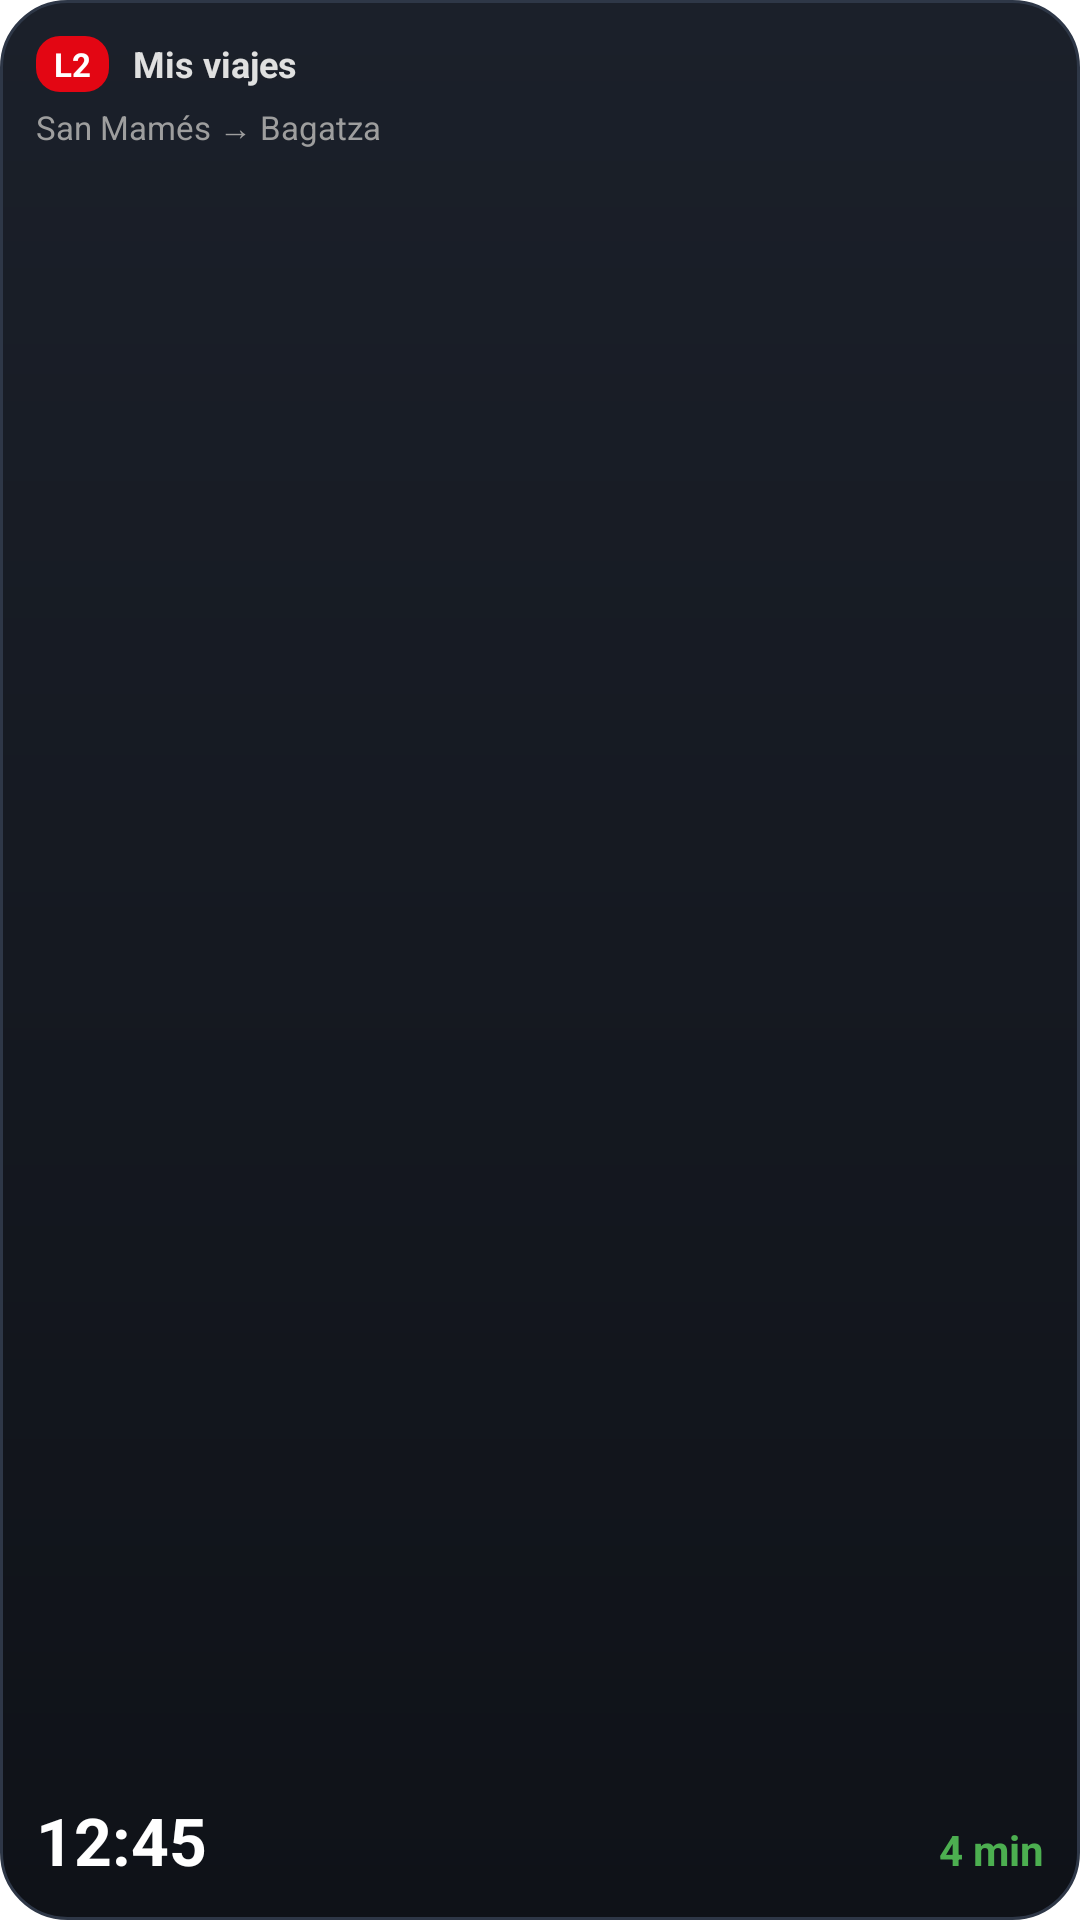

Layout XML and referenced resources for this Android screen:
<!-- AndroidManifest.xml: fallback theme Theme.MaterialComponents.DayNight.NoActionBar -->
<!-- res/layout/transit_widget_small.xml -->
<?xml version="1.0" encoding="utf-8"?>
<LinearLayout xmlns:android="http://schemas.android.com/apk/res/android"
    android:id="@+id/widget_root"
    android:layout_width="match_parent"
    android:layout_height="match_parent"
    android:background="@drawable/widget_background"
    android:orientation="vertical"
    android:padding="12dp">

    <LinearLayout
        android:layout_width="match_parent"
        android:layout_height="wrap_content"
        android:gravity="center_vertical"
        android:orientation="horizontal">

        <TextView
            android:id="@+id/widget_line"
            android:layout_width="wrap_content"
            android:layout_height="wrap_content"
            android:background="@drawable/widget_line_badge"
            android:paddingStart="6dp"
            android:paddingTop="2dp"
            android:paddingEnd="6dp"
            android:paddingBottom="2dp"
            android:text="L2"
            android:textColor="#FFFFFF"
            android:textSize="11sp"
            android:textStyle="bold" />

        <TextView
            android:id="@+id/widget_trip_name"
            android:layout_width="0dp"
            android:layout_height="wrap_content"
            android:layout_marginStart="8dp"
            android:layout_weight="1"
            android:ellipsize="end"
            android:maxLines="1"
            android:text="Mis viajes"
            android:textColor="#E0E0E0"
            android:textSize="12sp"
            android:textStyle="bold" />
    </LinearLayout>

    <TextView
        android:id="@+id/widget_route_summary"
        android:layout_width="match_parent"
        android:layout_height="wrap_content"
        android:layout_marginTop="4dp"
        android:ellipsize="end"
        android:maxLines="1"
        android:text="San Mamés → Bagatza"
        android:textColor="#9E9E9E"
        android:textSize="11sp" />

    <View
        android:layout_width="match_parent"
        android:layout_height="0dp"
        android:layout_weight="1" />

    <LinearLayout
        android:layout_width="match_parent"
        android:layout_height="wrap_content"
        android:gravity="bottom"
        android:orientation="horizontal">

        <TextView
            android:id="@+id/widget_departure_time"
            android:layout_width="wrap_content"
            android:layout_height="wrap_content"
            android:text="12:45"
            android:textColor="#FFFFFF"
            android:textSize="22sp"
            android:textStyle="bold" />

        <View
            android:layout_width="0dp"
            android:layout_height="1dp"
            android:layout_weight="1" />

        <TextView
            android:id="@+id/widget_countdown"
            android:layout_width="wrap_content"
            android:layout_height="wrap_content"
            android:text="4 min"
            android:textColor="#4CAF50"
            android:textSize="14sp"
            android:textStyle="bold" />
    </LinearLayout>
</LinearLayout>
<!-- resources referenced by this layout -->
<resources>
  <!-- drawable widget_background (drawable) -->
  <?xml version="1.0" encoding="utf-8"?>
  <shape xmlns:android="http://schemas.android.com/apk/res/android"
      android:shape="rectangle">
      <corners android:radius="22dp" />
      <gradient
          android:angle="270"
          android:startColor="#1B202A"
          android:endColor="#0F1218" />
      <stroke
          android:width="1dp"
          android:color="#2E3747" />
  </shape>
  <!-- drawable widget_line_badge (drawable) -->
  <?xml version="1.0" encoding="utf-8"?>
  <shape xmlns:android="http://schemas.android.com/apk/res/android"
      android:shape="rectangle">
      <corners android:radius="8dp" />
      <solid android:color="#E30613" />
  </shape>
</resources>
